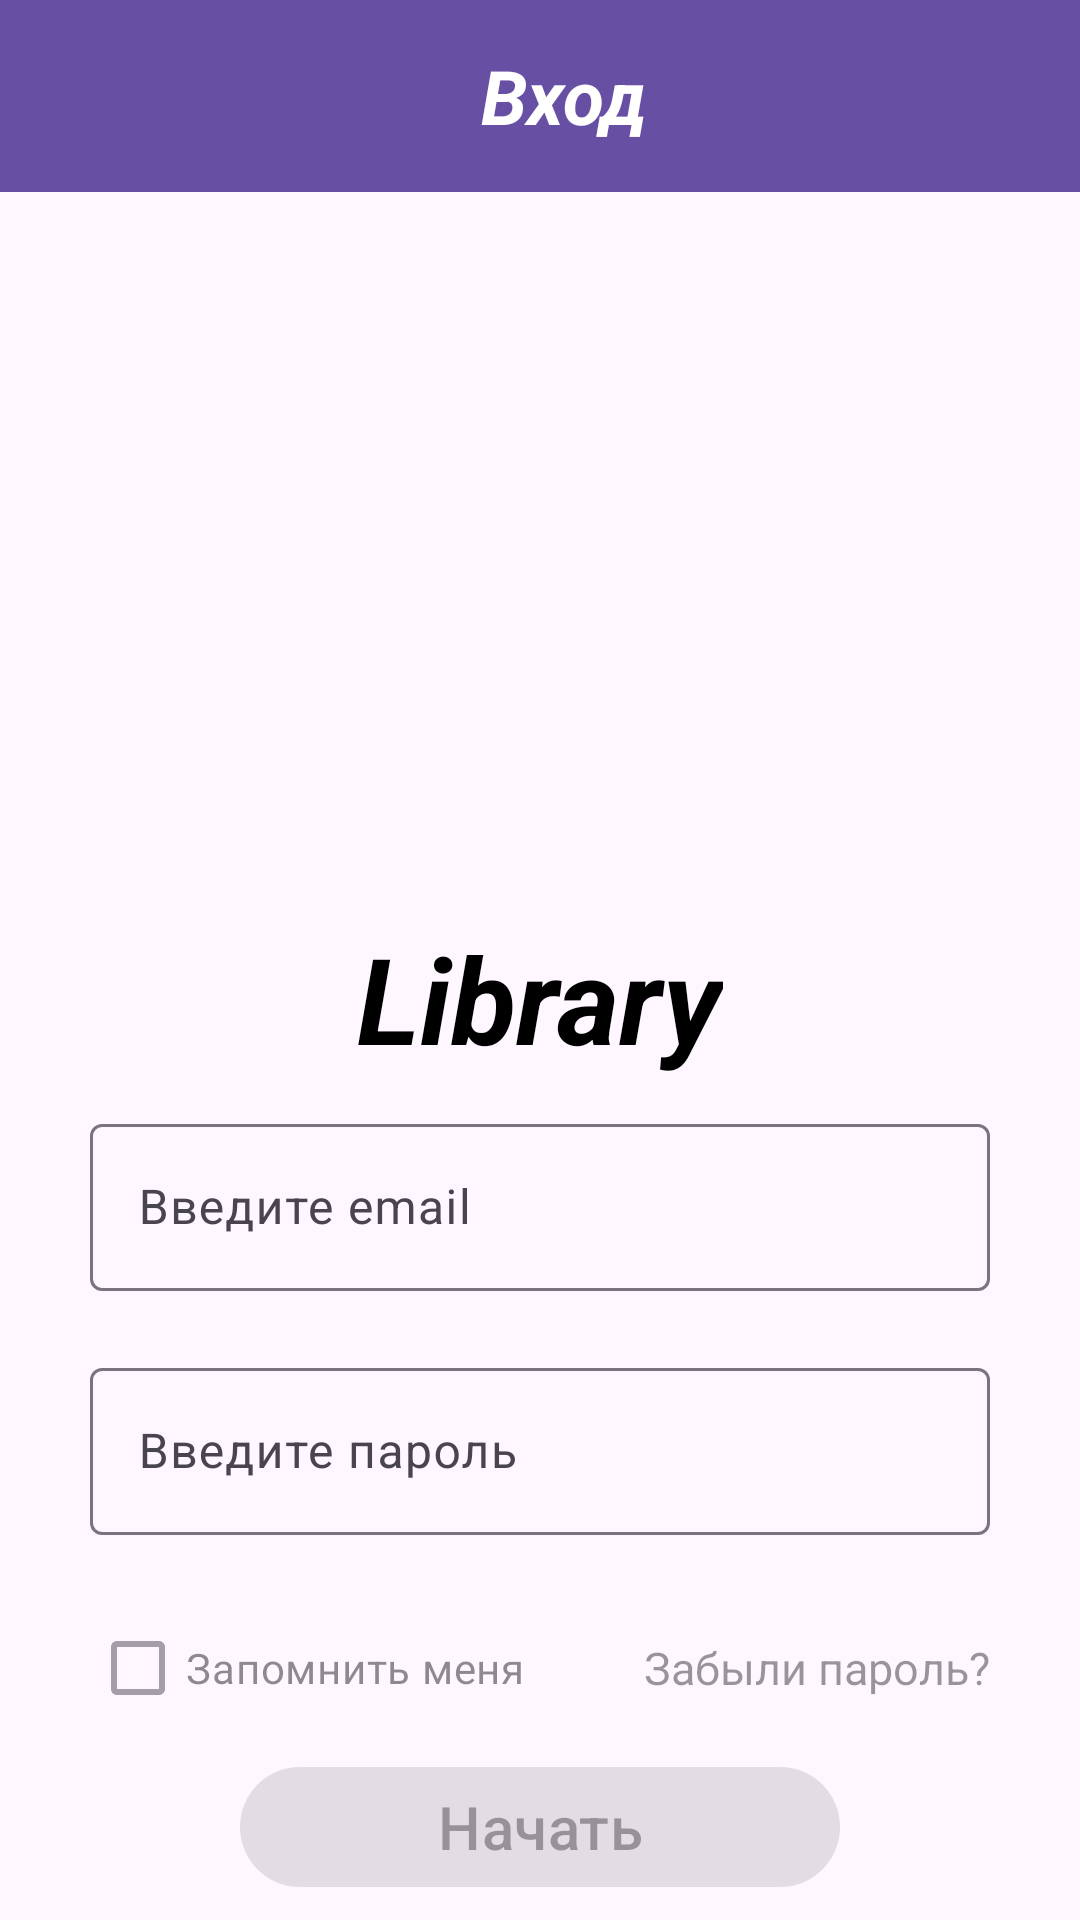

Produce the Android XML layout that renders to this screen, including the resource entries it uses.
<!-- AndroidManifest.xml: application theme Theme.Library -->
<!-- res/layout/activity_login.xml -->
<?xml version="1.0" encoding="utf-8"?>
<RelativeLayout xmlns:android="http://schemas.android.com/apk/res/android"
    xmlns:tools="http://schemas.android.com/tools"
    xmlns:app="http://schemas.android.com/apk/res-auto"
    android:id="@+id/main"
    android:layout_width="match_parent"
    android:layout_height="match_parent"
    android:background="@drawable/fon"
    tools:context=".UI.Activities.LogRegResForEnter.loginActivity">

    <com.google.android.material.appbar.AppBarLayout
        android:layout_width="match_parent"
        android:layout_height="wrap_content"
        android:theme="@style/Theme.Library.AppBarOverlay"
        tools:ignore="MissingConstraints">

        <androidx.appcompat.widget.Toolbar
            android:id="@+id/toolbar"
            android:layout_width="match_parent"
            android:layout_height="?attr/actionBarSize"
            android:background="?attr/colorPrimary"
            app:popupTheme="@style/Theme.Library.NoActionBar">

            <TextView
                android:layout_width="match_parent"
                android:layout_height="wrap_content"
                android:gravity="center"
                android:text="Вход"
                android:textColor="@color/white"
                android:textSize="25sp"
                android:textStyle="italic|bold"

                />
        </androidx.appcompat.widget.Toolbar>
    </com.google.android.material.appbar.AppBarLayout>

    <ImageView
        android:id="@+id/logo"
        android:layout_width="162dp"
        android:layout_height="256dp"
        android:layout_marginTop="50sp"
        android:layout_centerHorizontal="true"
        android:layout_marginLeft="150sp"
        android:layout_marginRight="150sp"
        android:src="@drawable/logo"
        />

    <TextView
        android:id="@+id/appName"
        android:layout_width="wrap_content"
        android:layout_height="wrap_content"
        android:layout_below="@id/logo"
        android:layout_centerHorizontal="true"
        android:text="@string/app_name"
        android:textColor="@color/black"
        android:textSize="40sp"
        android:textStyle="italic|bold" />

    <LinearLayout
        android:layout_width="wrap_content"
        android:layout_height="wrap_content"
        android:layout_below="@id/appName"
        android:layout_centerInParent="true"
        android:layout_marginTop="10sp"
        android:gravity="center"
        android:orientation="vertical">

        <com.google.android.material.textfield.TextInputLayout
            android:id="@+id/emailInputLayout"
            android:layout_width="wrap_content"
            android:layout_height="wrap_content"
            android:hint="@string/enter_email"
            app:errorEnabled="true">

            <com.google.android.material.textfield.TextInputEditText
                android:id="@+id/emailEditText"
                android:layout_width="300sp"
                android:layout_height="wrap_content"
                android:inputType="textEmailAddress" />

        </com.google.android.material.textfield.TextInputLayout>

        <com.google.android.material.textfield.TextInputLayout
            android:id="@+id/passwordInputLayout"
            android:layout_width="wrap_content"
            android:layout_height="wrap_content"
            android:hint="@string/enter_password"
            app:errorEnabled="true">

            <com.google.android.material.textfield.TextInputEditText
                android:id="@+id/passwordEditText"
                android:layout_width="300sp"
                android:layout_height="wrap_content"
                android:inputType="textPassword"

                />

        </com.google.android.material.textfield.TextInputLayout>

        <LinearLayout
            android:id="@+id/linear_layout"
            android:layout_width="match_parent"
            android:layout_height="wrap_content"
            android:gravity="center"
            android:orientation="horizontal">

            <com.google.android.material.checkbox.MaterialCheckBox
                android:id="@+id/checkBoxBlvme"
                android:layout_width="0dp"
                android:layout_height="wrap_content"
                android:layout_weight="1"
                android:alpha="0.5"
                android:text="@string/believe_me" />

            <TextView
                android:id="@+id/forgetPassword"
                android:layout_width="wrap_content"
                android:layout_height="wrap_content"
                android:alpha="0.4"
                android:hint="@string/forget_password"
                android:textColorHint="@color/black"
                android:textSize="15sp"
                />

        </LinearLayout>

        <Button
            android:id="@+id/loginBtn"
            android:layout_width="match_parent"
            android:layout_height="wrap_content"
            android:layout_marginStart="50sp"
            android:layout_marginTop="5sp"
            android:layout_marginEnd="50sp"
            android:enabled="false"
            android:text="@string/starttext"
            android:textSize="20sp" />
    </LinearLayout>

</RelativeLayout>
<!-- resources referenced by this layout -->
<resources>
  <color name="black">#000000</color>
  <color name="white">#FFFFFF</color>
  <string name="app_name">Library</string>
  <string name="believe_me">Запомнить меня</string>
  <string name="enter_email">Введите email</string>
  <string name="enter_password">Введите пароль</string>
  <string name="forget_password">Забыли пароль?</string>
  <string name="starttext">Начать</string>
  <style name="Theme.Library.AppBarOverlay" parent="ThemeOverlay.AppCompat.Dark.ActionBar" />
  <style name="Theme.Library.NoActionBar">
          <item name="windowActionBar">false</item>
          <item name="windowNoTitle">true</item>
      </style>
  <style name="Theme.Library" parent="Base.Theme.Library" />
  <style name="Base.Theme.Library" parent="Theme.Material3.DayNight.NoActionBar">
          
          
      </style>
</resources>
